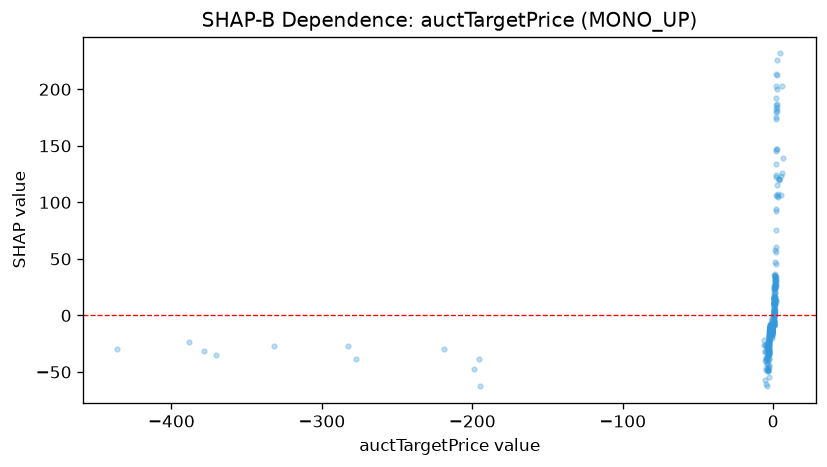

The table this chart was drawn from, first rows:
feature_value, shap_value
5.051, 123
0.481, 0.6511
-2.476, -14.31
-1.554, -13.41
-1.864, -10.4
-0.5939, -12.98
-1.827, -10.9
-4.628, -46.53
-1.666, -9.308
-1.009, -11.4
-1.137, -11.49
-4.004, -29.69
-2.763, -28.95
-1.15, -11.77
-1.704, -8.719
-3.289, -35.42
-1.54, -9.266
-1.343, -10.35
-3.255, -48.36
-2.859, -30.88
-1.919, -9.946
-3.718, -34.98
0.6007, 0.396
-1.661, -11.29
-1.429, -16.2
-1.454, -10.42
-0.8296, -10.93
-3.235, -34.27
-2.659, -28.81
-2.262, -12.87
-1.112, -10.36
-2.947, -45.19
-2.962, -54.17
-1.322, -7.8
-2.354, -9.858
-1.755, -14.92
-0.6701, -12.45
-4.987, -48.5
-0.9997, -13.98
1.743, 27.87
-1.119, -11.75
-1.417, -14.31
-1.136, -13.01
-2.336, -13.13
-1.221, -12.92
-1.129, -8.652
-0.7891, -12.8
-0.8722, -11.91
-2.051, -11.47
-0.8847, -10.71
-0.9542, -11.2
2.732, 200.2
-1.082, -12.79
-0.7269, -12.69
-1.622, -16.17
-0.7824, -14.68
-2.095, -9.895
-1.354, -12.23
-2.922, -22.6
-1.847, -12.8
... 475 more rows
